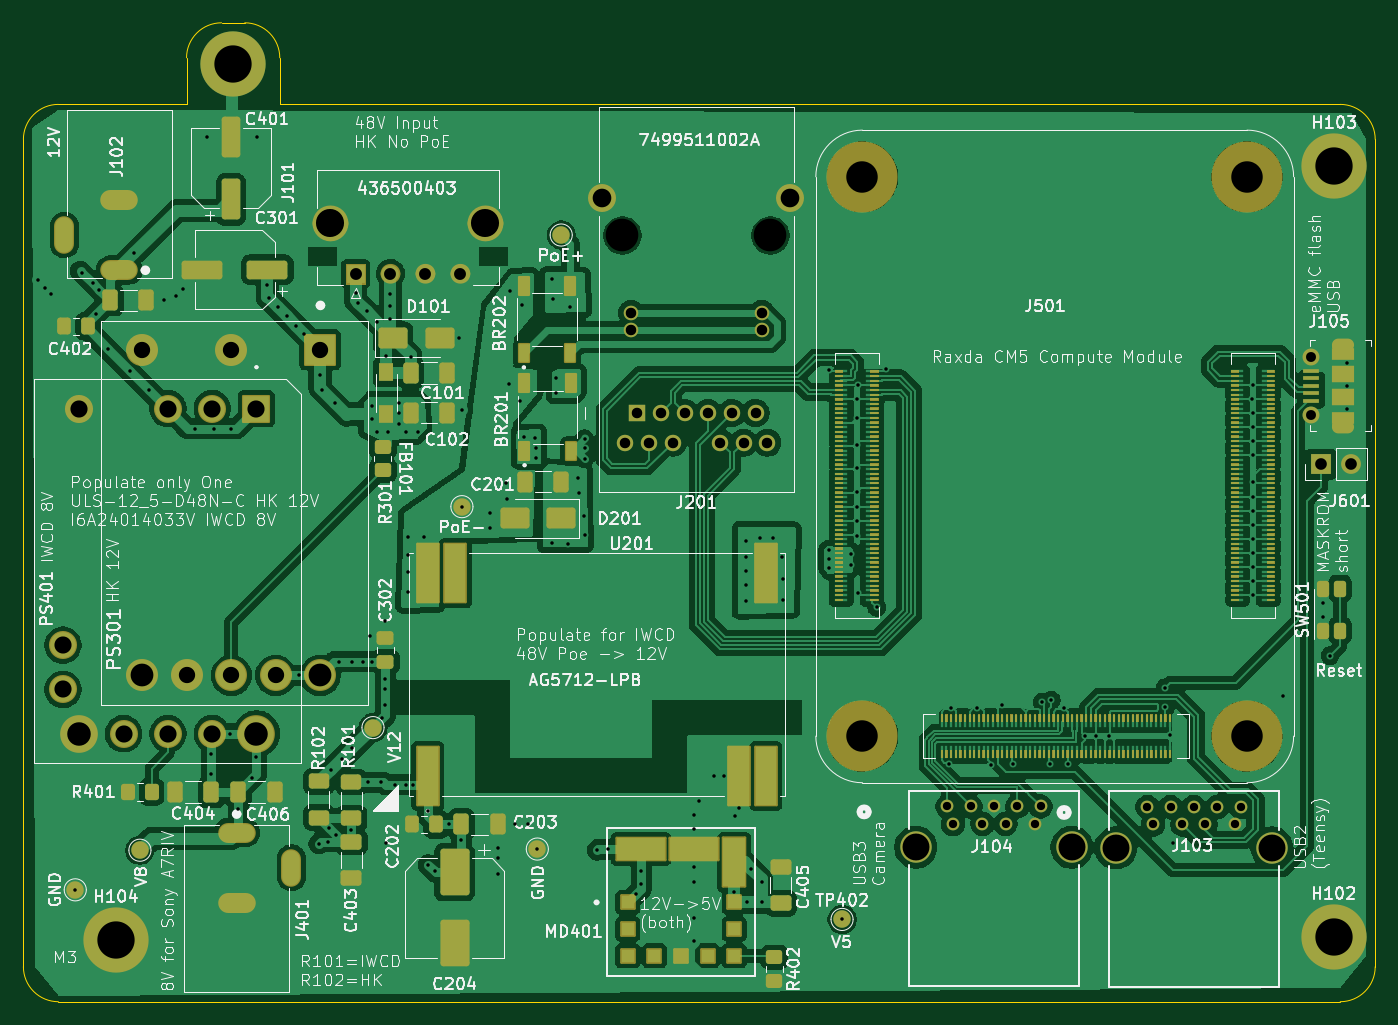
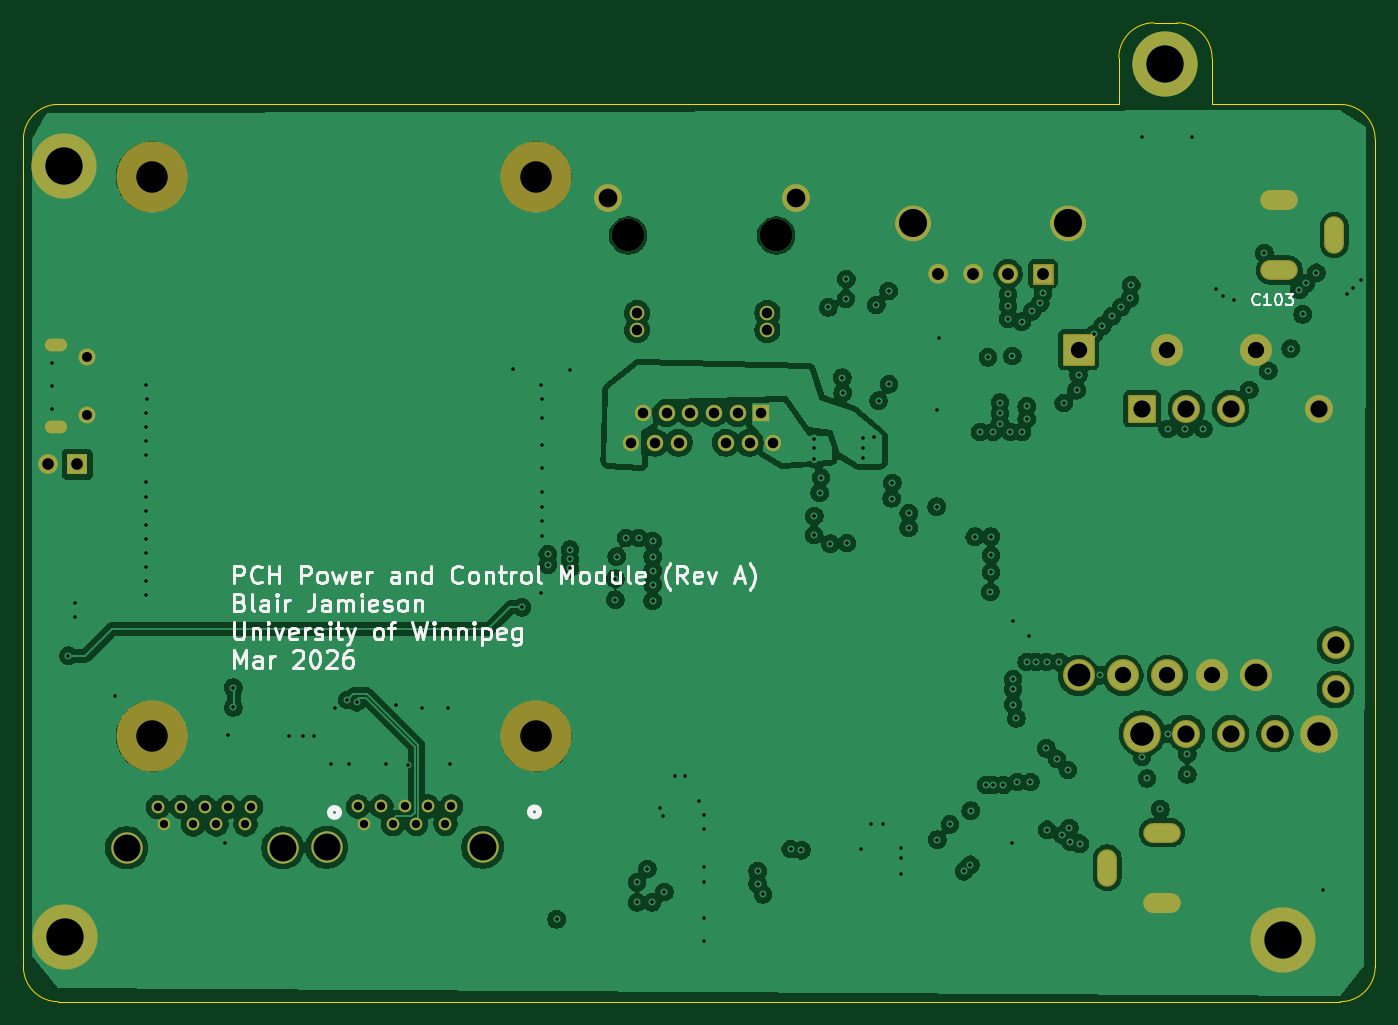
Circuit board: 11 layer files. Board 116.0 x 84.0 mm.
- bottom_copper: cm5_unified_carrier-CuBottom.gbr (257504 bytes)
- inner_copper: cm5_unified_carrier-CuIn1.gbr (262715 bytes)
- inner_copper: cm5_unified_carrier-CuIn2.gbr (153393 bytes)
- top_copper: cm5_unified_carrier-CuTop.gbr (345906 bytes)
- outline: cm5_unified_carrier-EdgeCuts.gbr (1406 bytes)
- bottom_mask: cm5_unified_carrier-MaskBottom.gbr (5454 bytes)
- top_mask: cm5_unified_carrier-MaskTop.gbr (56212 bytes)
- drill: cm5_unified_carrier-NPTH.drl (515 bytes)
- drill: cm5_unified_carrier-PTH.drl (6465 bytes)
- bottom_silk: cm5_unified_carrier-SilkBottom.gbr (43924 bytes)
- top_silk: cm5_unified_carrier-SilkTop.gbr (312895 bytes)

=== bottom_copper: cm5_unified_carrier-CuBottom.gbr (257504 bytes, source omitted) ===
=== inner_copper: cm5_unified_carrier-CuIn1.gbr (262715 bytes, source omitted) ===
=== inner_copper: cm5_unified_carrier-CuIn2.gbr (153393 bytes, source omitted) ===
=== top_copper: cm5_unified_carrier-CuTop.gbr (345906 bytes, source omitted) ===
=== outline: cm5_unified_carrier-EdgeCuts.gbr ===
%TF.GenerationSoftware,KiCad,Pcbnew,9.0.6*%
%TF.CreationDate,2026-04-09T11:19:00-05:00*%
%TF.ProjectId,cm5_unified_carrier,636d355f-756e-4696-9669-65645f636172,A*%
%TF.SameCoordinates,Original*%
%TF.FileFunction,Profile,NP*%
%FSLAX46Y46*%
G04 Gerber Fmt 4.6, Leading zero omitted, Abs format (unit mm)*
G04 Created by KiCad (PCBNEW 9.0.6) date 2026-04-09 11:19:00*
%MOMM*%
%LPD*%
G01*
G04 APERTURE LIST*
%TA.AperFunction,Profile*%
%ADD10C,0.050000*%
%TD*%
G04 APERTURE END LIST*
D10*
X92000000Y-62000000D02*
X92000000Y-133000000D01*
X92000000Y-62000000D02*
G75*
G02*
X95000000Y-59000000I3000000J0D01*
G01*
X106000000Y-59000000D02*
X95000000Y-59000000D01*
X106000000Y-55000000D02*
X106000000Y-59000000D01*
X208000000Y-133000000D02*
X208000000Y-62000000D01*
X208000000Y-133000000D02*
G75*
G02*
X205000000Y-136000000I-3000000J0D01*
G01*
X95000000Y-136000000D02*
X205000000Y-136000000D01*
X205000000Y-59000000D02*
G75*
G02*
X208000000Y-62000000I0J-3000000D01*
G01*
X95000000Y-136000000D02*
G75*
G02*
X92000000Y-133000000I0J3000000D01*
G01*
X114000000Y-55000000D02*
X114000000Y-59000000D01*
X106000000Y-55000000D02*
G75*
G02*
X109000000Y-52000000I3000000J0D01*
G01*
X205000000Y-59000000D02*
X114000000Y-59000000D01*
X109000000Y-52000000D02*
X111000000Y-52000000D01*
X111000000Y-52000000D02*
G75*
G02*
X114000000Y-55000000I0J-3000000D01*
G01*
M02*

=== bottom_mask: cm5_unified_carrier-MaskBottom.gbr ===
%TF.GenerationSoftware,KiCad,Pcbnew,9.0.6*%
%TF.CreationDate,2026-04-09T11:19:00-05:00*%
%TF.ProjectId,cm5_unified_carrier,636d355f-756e-4696-9669-65645f636172,A*%
%TF.SameCoordinates,Original*%
%TF.FileFunction,Soldermask,Bot*%
%TF.FilePolarity,Negative*%
%FSLAX46Y46*%
G04 Gerber Fmt 4.6, Leading zero omitted, Abs format (unit mm)*
G04 Created by KiCad (PCBNEW 9.0.6) date 2026-04-09 11:19:00*
%MOMM*%
%LPD*%
G01*
G04 APERTURE LIST*
G04 Aperture macros list*
%AMRoundRect*
0 Rectangle with rounded corners*
0 $1 Rounding radius*
0 $2 $3 $4 $5 $6 $7 $8 $9 X,Y pos of 4 corners*
0 Add a 4 corners polygon primitive as box body*
4,1,4,$2,$3,$4,$5,$6,$7,$8,$9,$2,$3,0*
0 Add four circle primitives for the rounded corners*
1,1,$1+$1,$2,$3*
1,1,$1+$1,$4,$5*
1,1,$1+$1,$6,$7*
1,1,$1+$1,$8,$9*
0 Add four rect primitives between the rounded corners*
20,1,$1+$1,$2,$3,$4,$5,0*
20,1,$1+$1,$4,$5,$6,$7,0*
20,1,$1+$1,$6,$7,$8,$9,0*
20,1,$1+$1,$8,$9,$2,$3,0*%
G04 Aperture macros list end*
%ADD10C,1.531200*%
%ADD11C,0.836200*%
%ADD12C,0.010000*%
%ADD13C,5.600000*%
%ADD14C,2.692400*%
%ADD15C,1.092200*%
%ADD16C,2.400000*%
%ADD17C,1.250000*%
%ADD18C,1.408000*%
%ADD19R,1.408000X1.408000*%
%ADD20C,2.800000*%
%ADD21C,6.100000*%
%ADD22RoundRect,0.102000X-1.270000X1.270000X-1.270000X-1.270000X1.270000X-1.270000X1.270000X1.270000X0*%
%ADD23C,2.744000*%
%ADD24RoundRect,0.102000X-1.102500X1.102500X-1.102500X-1.102500X1.102500X-1.102500X1.102500X1.102500X0*%
%ADD25C,2.409000*%
%ADD26C,3.234000*%
%ADD27O,1.900000X1.100000*%
%ADD28C,1.450000*%
%ADD29O,3.220000X1.712000*%
%ADD30O,1.712000X3.220000*%
%ADD31R,1.700000X1.700000*%
%ADD32C,1.700000*%
G04 APERTURE END LIST*
D10*
%TO.C,J101*%
X119115600Y-69214250D02*
G75*
G02*
X117584400Y-69214250I-765600J0D01*
G01*
X117584400Y-69214250D02*
G75*
G02*
X119115600Y-69214250I765600J0D01*
G01*
D11*
X123918100Y-73534250D02*
G75*
G02*
X123081900Y-73534250I-418100J0D01*
G01*
X123081900Y-73534250D02*
G75*
G02*
X123918100Y-73534250I418100J0D01*
G01*
X126918100Y-73534250D02*
G75*
G02*
X126081900Y-73534250I-418100J0D01*
G01*
X126081900Y-73534250D02*
G75*
G02*
X126918100Y-73534250I418100J0D01*
G01*
X129918100Y-73534250D02*
G75*
G02*
X129081900Y-73534250I-418100J0D01*
G01*
X129081900Y-73534250D02*
G75*
G02*
X129918100Y-73534250I418100J0D01*
G01*
D10*
X132415600Y-69214250D02*
G75*
G02*
X130884400Y-69214250I-765600J0D01*
G01*
X130884400Y-69214250D02*
G75*
G02*
X132415600Y-69214250I765600J0D01*
G01*
D12*
X121336200Y-74370450D02*
X119663800Y-74370450D01*
X119663800Y-72698050D01*
X121336200Y-72698050D01*
X121336200Y-74370450D01*
G36*
X121336200Y-74370450D02*
G01*
X119663800Y-74370450D01*
X119663800Y-72698050D01*
X121336200Y-72698050D01*
X121336200Y-74370450D01*
G37*
%TD*%
D13*
%TO.C,H103*%
X204500000Y-64300000D03*
%TD*%
%TO.C,H102*%
X204425000Y-130460000D03*
%TD*%
D14*
%TO.C,J104*%
X181980000Y-122740000D03*
X168580001Y-122740000D03*
D15*
X171285001Y-119239941D03*
X173285002Y-119239941D03*
X175284999Y-119239941D03*
X177285000Y-119239941D03*
X179285000Y-119239941D03*
X178775000Y-120739942D03*
X176274999Y-120739942D03*
X174285002Y-120739942D03*
X171785001Y-120739942D03*
%TD*%
D16*
%TO.C,J201*%
X157815000Y-67060000D03*
X141685000Y-67060000D03*
D17*
X155340000Y-76900000D03*
X144160000Y-76900000D03*
X155340000Y-78360000D03*
X144160000Y-78360000D03*
D18*
X155840000Y-88020000D03*
X153810000Y-88020000D03*
X151780000Y-88020000D03*
X147720000Y-88020000D03*
X145690000Y-88020000D03*
X143660000Y-88020000D03*
X154825000Y-85480000D03*
X152795000Y-85480000D03*
X150765000Y-85480000D03*
X148735000Y-85480000D03*
X146705000Y-85480000D03*
D19*
X144675000Y-85480000D03*
D20*
X143400000Y-70240000D03*
X156100000Y-70240000D03*
%TD*%
D21*
%TO.C,J501*%
X164000000Y-65210000D03*
X164000000Y-113210000D03*
X197000000Y-65210000D03*
X197000000Y-113210000D03*
%TD*%
D22*
%TO.C,PS301*%
X117460000Y-80050000D03*
D23*
X109840000Y-80050000D03*
X102220000Y-80050000D03*
X102220000Y-107990000D03*
X106030000Y-107990000D03*
X109840000Y-107990000D03*
X113650000Y-107990000D03*
X117460000Y-107990000D03*
%TD*%
D24*
%TO.C,PS401*%
X112000000Y-85100000D03*
D25*
X104400000Y-85100000D03*
X96800000Y-85100000D03*
D26*
X96800000Y-113000000D03*
D25*
X100600000Y-113000000D03*
X104400000Y-113000000D03*
X108200000Y-113000000D03*
D26*
X112000000Y-113000000D03*
D25*
X95400000Y-105400000D03*
X95400000Y-109200000D03*
X108200000Y-85100000D03*
%TD*%
D13*
%TO.C,H101*%
X110000000Y-55500000D03*
%TD*%
D27*
%TO.C,J105*%
X205200000Y-86650000D03*
D28*
X202500000Y-85650000D03*
X202500000Y-80650000D03*
D27*
X205200000Y-79650000D03*
%TD*%
D29*
%TO.C,J401*%
X110300000Y-121500000D03*
X110300000Y-127500000D03*
D30*
X115000000Y-124500000D03*
%TD*%
D31*
%TO.C,J601*%
X203370000Y-89890000D03*
D32*
X205910000Y-89890000D03*
%TD*%
D13*
%TO.C,H104*%
X99920000Y-130735000D03*
%TD*%
D29*
%TO.C,J102*%
X100225000Y-73212500D03*
X100225000Y-67212500D03*
D30*
X95525000Y-70212500D03*
%TD*%
D15*
%TO.C,J103*%
X188945000Y-120789942D03*
X191445001Y-120789942D03*
X193434998Y-120789942D03*
X195934999Y-120789942D03*
X196444999Y-119289941D03*
X194444999Y-119289941D03*
X192444998Y-119289941D03*
X190445001Y-119289941D03*
X188445000Y-119289941D03*
D14*
X185740000Y-122790000D03*
X199139999Y-122790000D03*
%TD*%
M02*

=== top_mask: cm5_unified_carrier-MaskTop.gbr (56212 bytes, source omitted) ===
=== drill: cm5_unified_carrier-NPTH.drl ===
M48
; DRILL file {KiCad 9.0.6} date 2026-04-09T11:19:00-0500
; FORMAT={-:-/ absolute / inch / decimal}
; #@! TF.CreationDate,2026-04-09T11:19:00-05:00
; #@! TF.GenerationSoftware,Kicad,Pcbnew,9.0.6
; #@! TF.FileFunction,NonPlated,1,4,NPTH
FMAT,2
INCH
; #@! TA.AperFunction,NonPlated,NPTH,ComponentDrill
T1C0.1063
; #@! TA.AperFunction,NonPlated,NPTH,ComponentDrill
T2C0.1102
%
G90
G05
T1
X6.4567Y-2.5673
X6.4567Y-4.4571
X7.7559Y-2.5673
X7.7559Y-4.4571
T2
X5.6457Y-2.7654
X6.1457Y-2.7654
M30

=== drill: cm5_unified_carrier-PTH.drl (6465 bytes, source omitted) ===
=== bottom_silk: cm5_unified_carrier-SilkBottom.gbr (43924 bytes, source omitted) ===
=== top_silk: cm5_unified_carrier-SilkTop.gbr (312895 bytes, source omitted) ===
